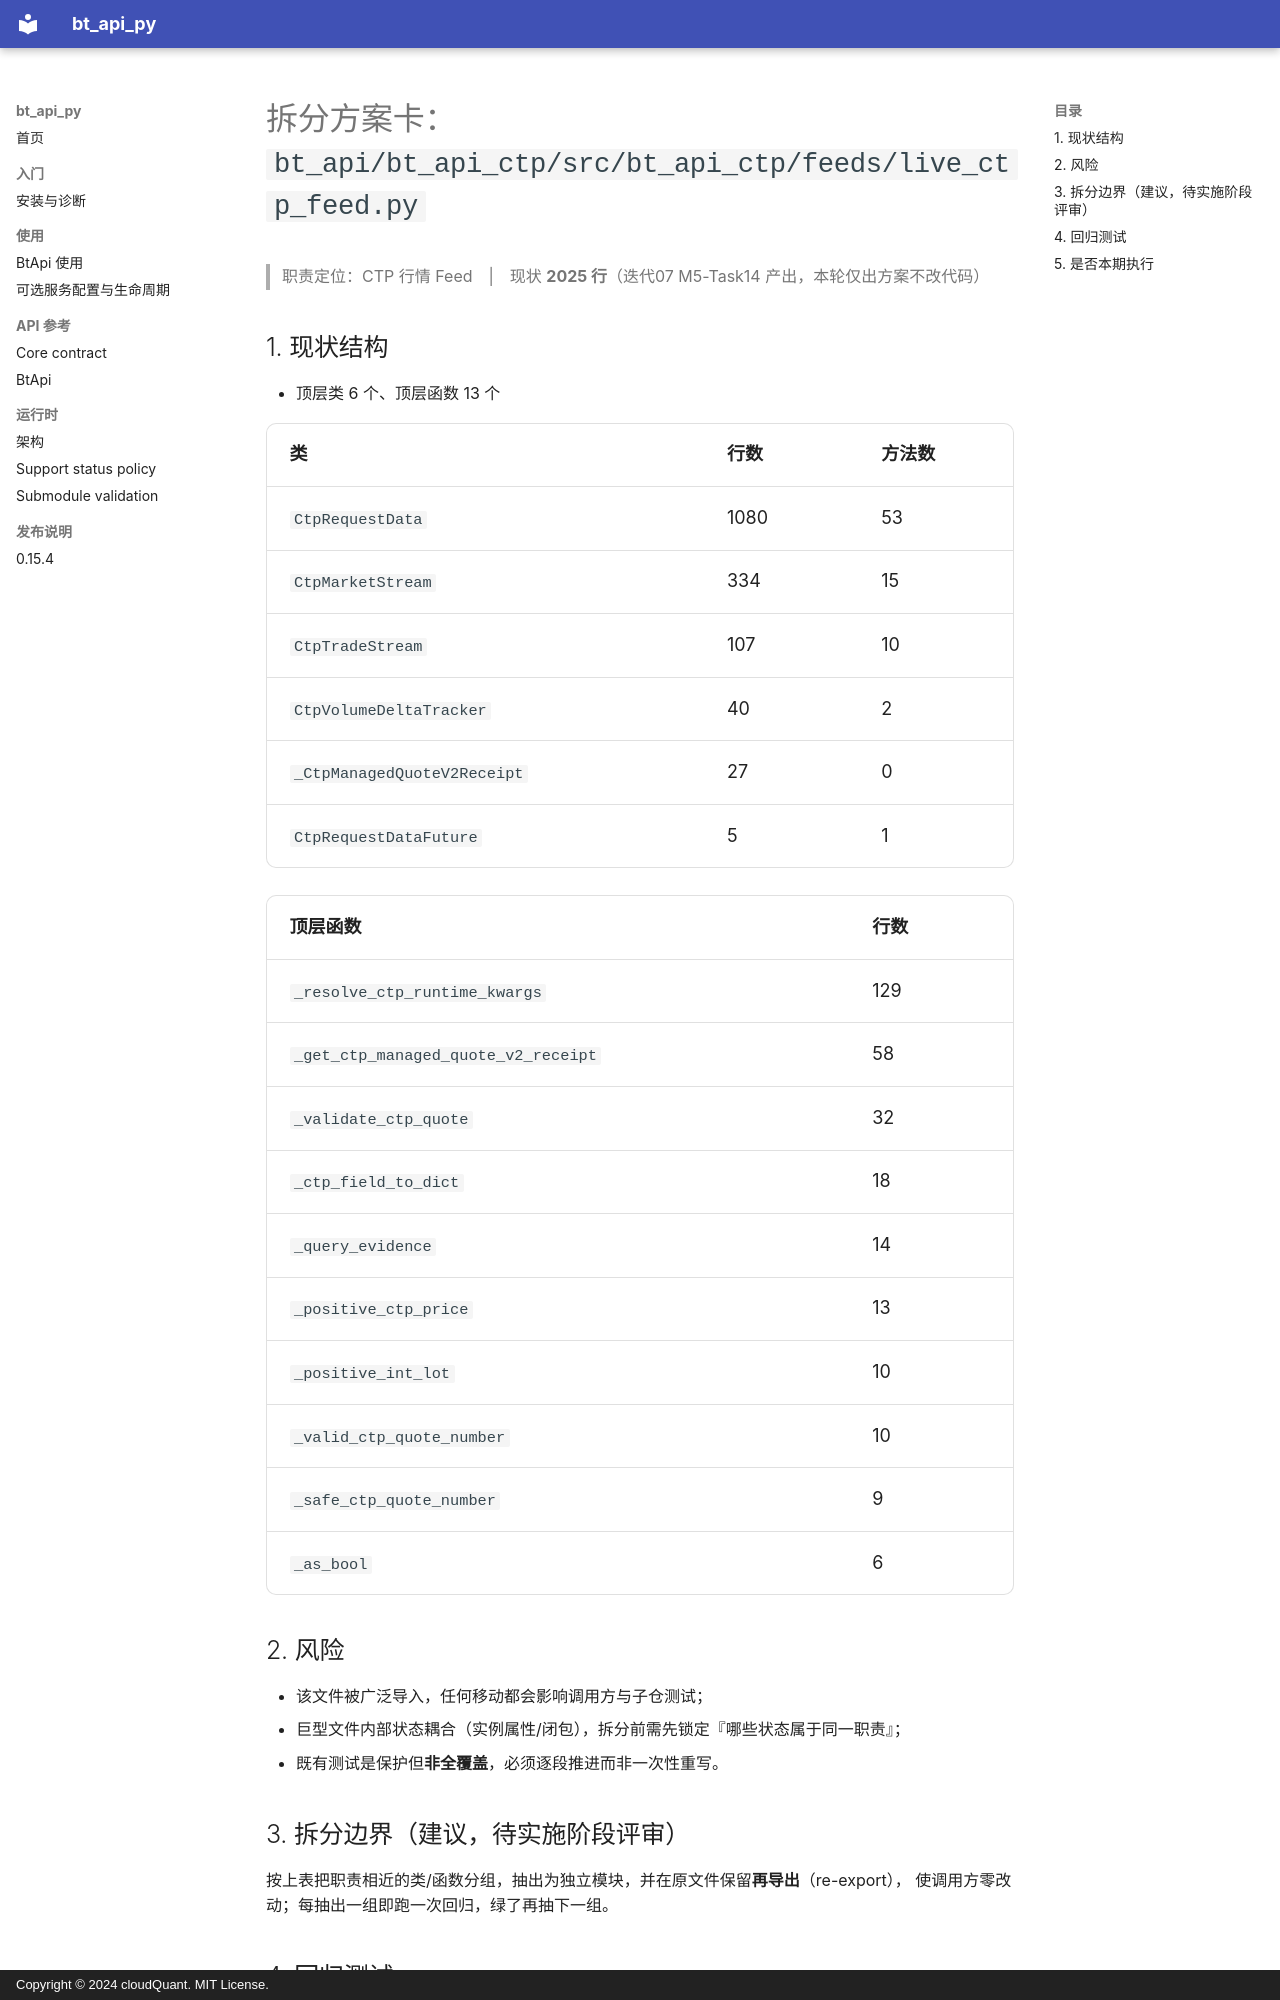

repository: cloudQuant/bt_api_py · page: refactor/live_ctp_feed/index.html · generator: mkdocs · copyright: Copyright © 2024 cloudQuant. MIT License.

# 拆分方案卡：`bt_api/bt_api_ctp/src/bt_api_ctp/feeds/live_ctp_feed.py`

> 职责定位：CTP 行情 Feed　|　现状 **2025 行**（迭代07 M5-Task14 产出，本轮仅出方案不改代码）

## 1. 现状结构

- 顶层类 6 个、顶层函数 13 个

| 类 | 行数 | 方法数 |
|----|------|--------|
| `CtpRequestData` | 1080 | 53 |
| `CtpMarketStream` | 334 | 15 |
| `CtpTradeStream` | 107 | 10 |
| `CtpVolumeDeltaTracker` | 40 | 2 |
| `_CtpManagedQuoteV2Receipt` | 27 | 0 |
| `CtpRequestDataFuture` | 5 | 1 |

| 顶层函数 | 行数 |
|---------|------|
| `_resolve_ctp_runtime_kwargs` | 129 |
| `_get_ctp_managed_quote_v2_receipt` | 58 |
| `_validate_ctp_quote` | 32 |
| `_ctp_field_to_dict` | 18 |
| `_query_evidence` | 14 |
| `_positive_ctp_price` | 13 |
| `_positive_int_lot` | 10 |
| `_valid_ctp_quote_number` | 10 |
| `_safe_ctp_quote_number` | 9 |
| `_as_bool` | 6 |

## 2. 风险

- 该文件被广泛导入，任何移动都会影响调用方与子仓测试；
- 巨型文件内部状态耦合（实例属性/闭包），拆分前需先锁定『哪些状态属于同一职责』；
- 既有测试是保护但**非全覆盖**，必须逐段推进而非一次性重写。

## 3. 拆分边界（建议，待实施阶段评审）

按上表把职责相近的类/函数分组，抽出为独立模块，并在原文件保留**再导出**（re-export），
使调用方零改动；每抽出一组即跑一次回归，绿了再抽下一组。
